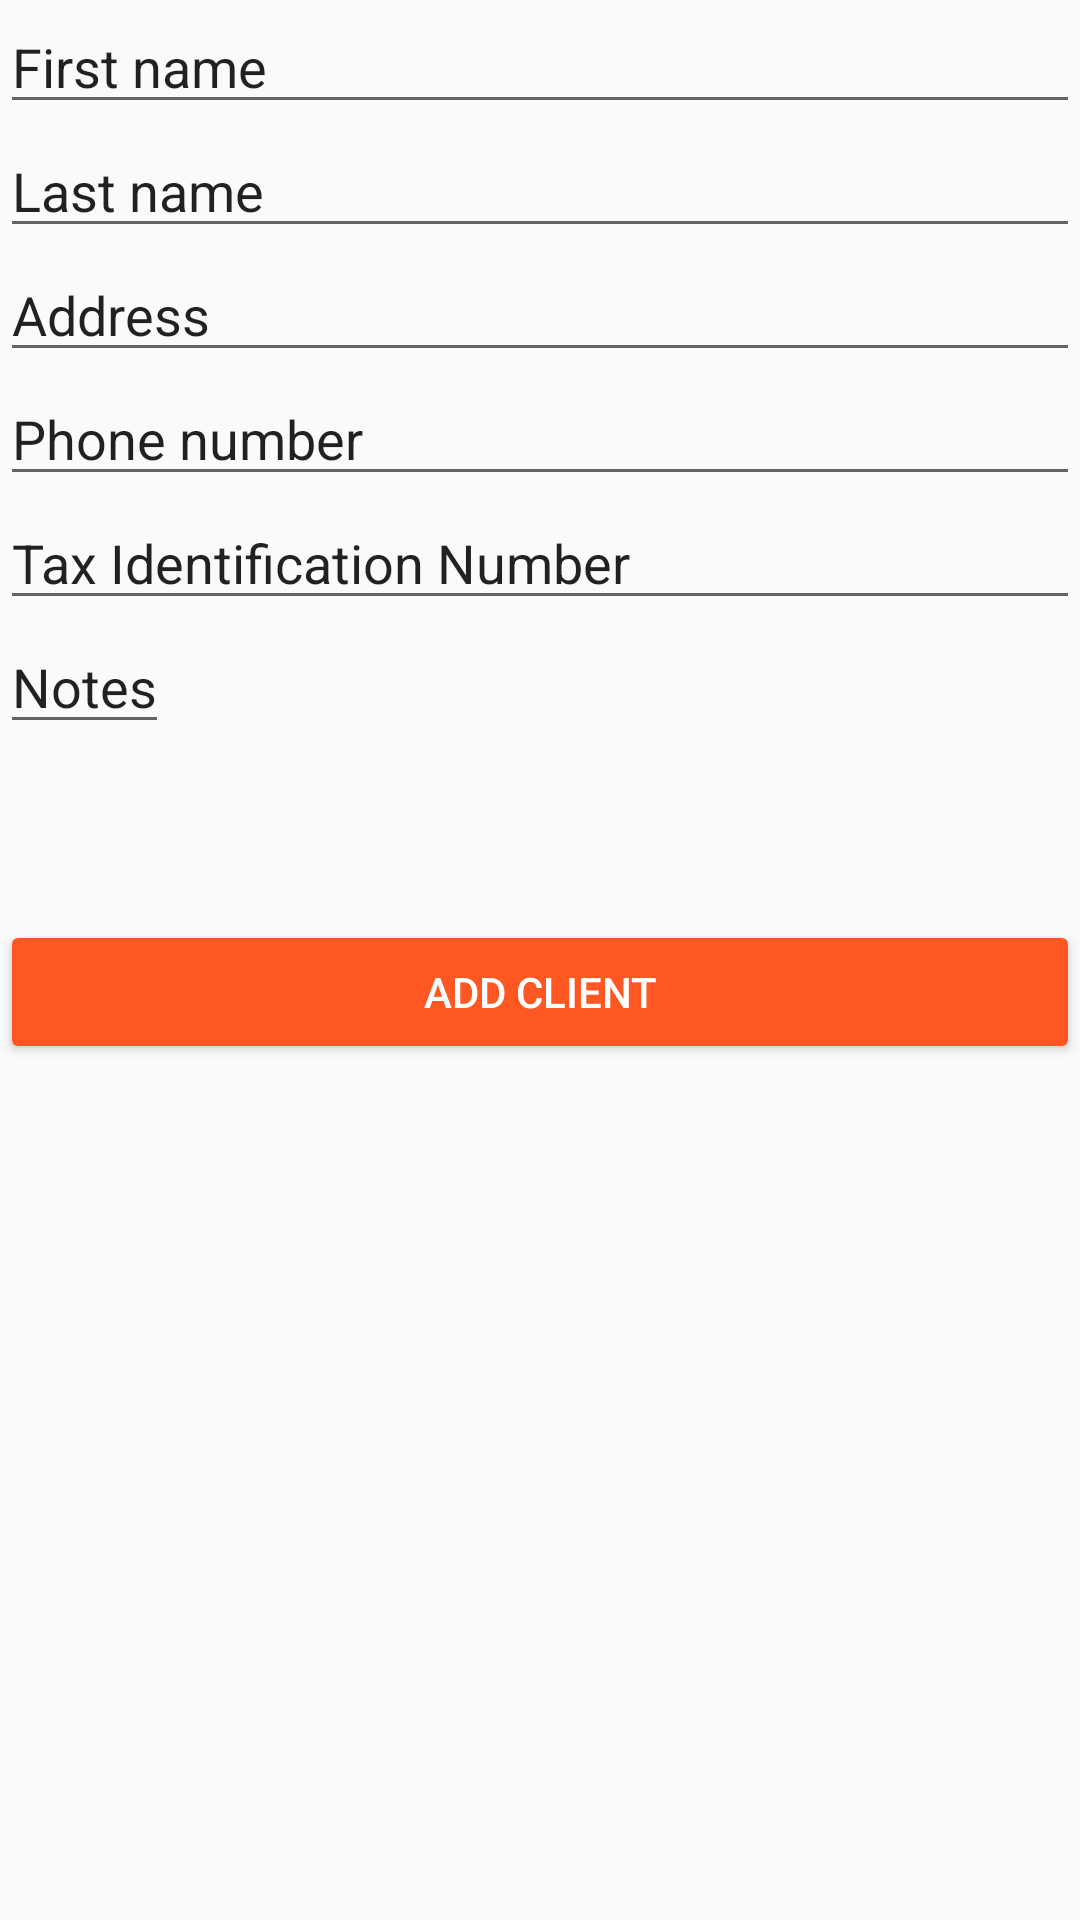

Here is an Android app screen rendered from its layout file. Give the layout XML and the strings, colors and styles it references.
<!-- AndroidManifest.xml: application theme AppTheme -->
<!-- res/layout/activity_add_client.xml -->
<?xml version="1.0" encoding="utf-8"?>
<LinearLayout xmlns:android="http://schemas.android.com/apk/res/android"
    xmlns:app="http://schemas.android.com/apk/res-auto"
    xmlns:tools="http://schemas.android.com/tools"
    android:layout_width="match_parent"
    android:orientation="vertical"
    android:layout_height="match_parent"
    tools:context="com.glassy.salesmanager.AddClientActivity">
    <EditText
        android:id="@+id/et_first_name"
        android:layout_width="match_parent"
        android:layout_height="wrap_content"
        android:text="@string/first_name"/>

    <EditText
        android:id="@+id/et_last_name"
        android:layout_width="match_parent"
        android:layout_height="wrap_content"
        android:text="@string/last_name"/>

    <EditText
        android:id="@+id/et_address"
        android:layout_width="match_parent"
        android:layout_height="wrap_content"
        android:text="@string/address"/>

    <EditText
        android:id="@+id/et_phone_number"
        android:layout_width="match_parent"
        android:layout_height="wrap_content"
        android:text="@string/phone_number"/>
    <EditText
        android:id="@+id/et_tin"
        android:layout_width="match_parent"
        android:layout_height="wrap_content"
        android:text="@string/tin"/>
    <ScrollView
        android:layout_width="match_parent"
        android:layout_height="100dp">

        <EditText
            android:id="@+id/et_notes"
            android:layout_width="wrap_content"
            android:layout_height="wrap_content"
            android:text="@string/notes"/>
    </ScrollView>

    <Button
        android:id="@+id/btn_save_client"
        android:layout_width="match_parent"
        android:layout_height="wrap_content"
        android:text="@string/btn_save_client"
        android:onClick="onClickbtnSaveClient"/>





</LinearLayout>
<!-- resources referenced by this layout -->
<resources>
  <string name="address">Address</string>
  <string name="btn_save_client">Add Client</string>
  <string name="first_name">First name</string>
  <string name="last_name">Last name</string>
  <string name="notes">Notes</string>
  <string name="phone_number">Phone number</string>
  <string name="tin">Tax Identification Number</string>
  <style name="AppTheme" parent="Theme.AppCompat.Light.DarkActionBar">
          
          <item name="colorPrimary">@color/colorPrimary</item>
          <item name="colorPrimaryDark">@color/colorPrimaryDark</item>
          <item name="colorAccent">@color/colorAccent</item>
          <item name="colorButtonNormal">@color/colorAccent</item>
          <item name="android:textAppearanceButton">@style/TextAppearance.AppCompat.Button.Custom</item>
      </style>
  <color name="colorPrimary">#3F51B5</color>
  <color name="colorPrimaryDark">#303F9F</color>
  <color name="colorAccent">#FF5722</color>
  <style name="TextAppearance.AppCompat.Button.Custom">
          <item name="android:textColor">@color/textButton</item>
      </style>
  <color name="textButton">#FFFFFF</color>
</resources>
